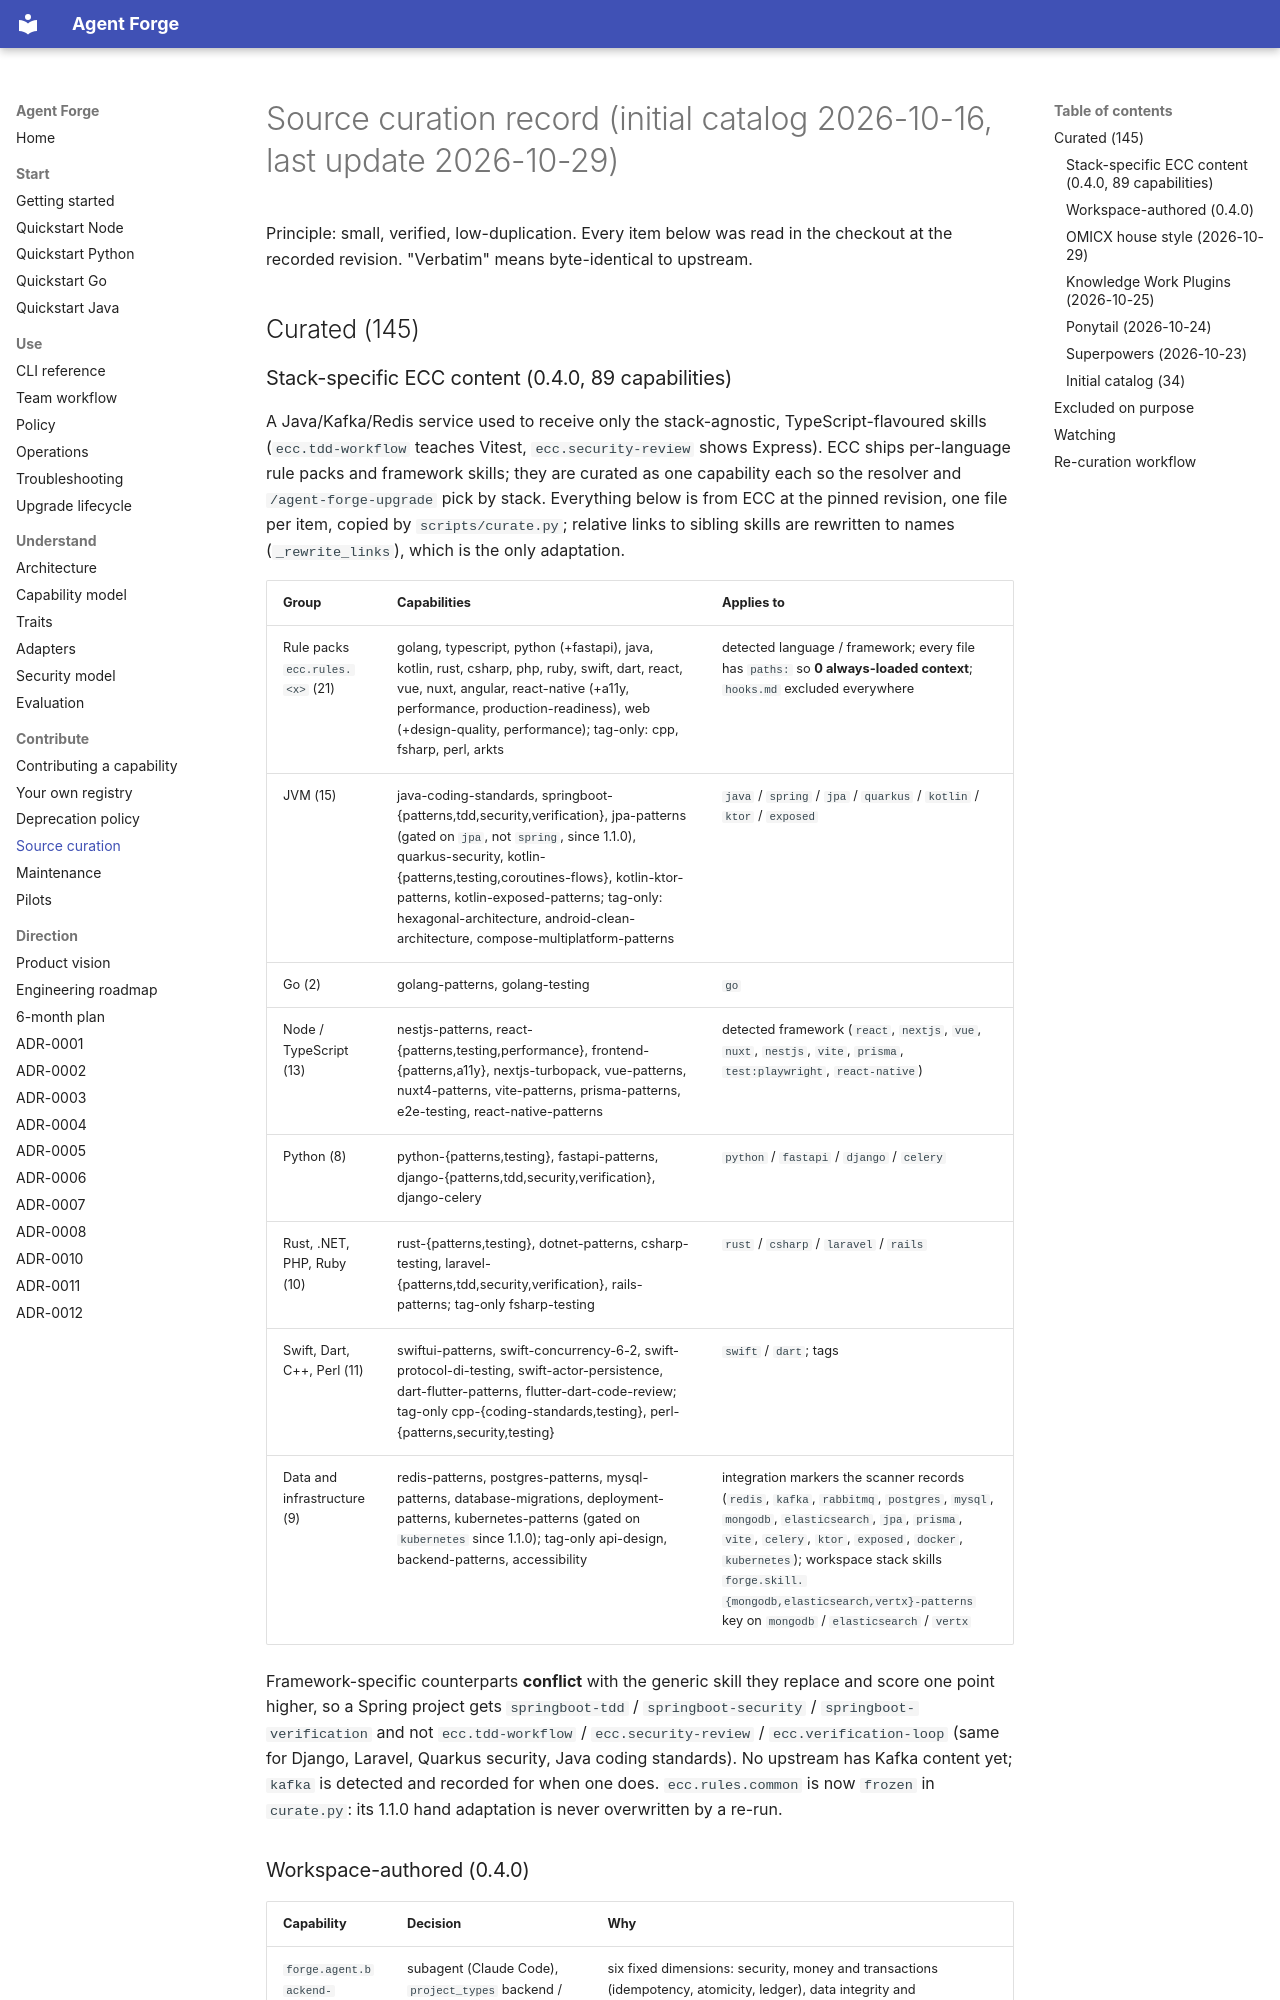

repository: tamtd91ht/agent-forge · page: source-curation/index.html · generator: mkdocs

# Source curation record (initial catalog 2026-10-16, last update 2026-10-29)

Principle: small, verified, low-duplication. Every item below was read in the checkout at the
recorded revision. "Verbatim" means byte-identical to upstream.

## Curated (145)

### Stack-specific ECC content (0.4.0, 89 capabilities)

A Java/Kafka/Redis service used to receive only the stack-agnostic, TypeScript-flavoured
skills (`ecc.tdd-workflow` teaches Vitest, `ecc.security-review` shows Express). ECC ships
per-language rule packs and framework skills; they are curated as one capability each so the
resolver and `/agent-forge-upgrade` pick by stack. Everything below is from ECC at the pinned
revision, one file per item, copied by `scripts/curate.py`; relative links to sibling skills
are rewritten to names (`_rewrite_links`), which is the only adaptation.

| Group | Capabilities | Applies to |
|---|---|---|
| Rule packs `ecc.rules.<x>` (21) | golang, typescript, python (+fastapi), java, kotlin, rust, csharp, php, ruby, swift, dart, react, vue, nuxt, angular, react-native (+a11y, performance, production-readiness), web (+design-quality, performance); tag-only: cpp, fsharp, perl, arkts | detected language / framework; every file has `paths:` so **0 always-loaded context**; `hooks.md` excluded everywhere |
| JVM (15) | java-coding-standards, springboot-{patterns,tdd,security,verification}, jpa-patterns (gated on `jpa`, not `spring`, since 1.1.0), quarkus-security, kotlin-{patterns,testing,coroutines-flows}, kotlin-ktor-patterns, kotlin-exposed-patterns; tag-only: hexagonal-architecture, android-clean-architecture, compose-multiplatform-patterns | `java` / `spring` / `jpa` / `quarkus` / `kotlin` / `ktor` / `exposed` |
| Go (2) | golang-patterns, golang-testing | `go` |
| Node / TypeScript (13) | nestjs-patterns, react-{patterns,testing,performance}, frontend-{patterns,a11y}, nextjs-turbopack, vue-patterns, nuxt4-patterns, vite-patterns, prisma-patterns, e2e-testing, react-native-patterns | detected framework (`react`, `nextjs`, `vue`, `nuxt`, `nestjs`, `vite`, `prisma`, `test:playwright`, `react-native`) |
| Python (8) | python-{patterns,testing}, fastapi-patterns, django-{patterns,tdd,security,verification}, django-celery | `python` / `fastapi` / `django` / `celery` |
| Rust, .NET, PHP, Ruby (10) | rust-{patterns,testing}, dotnet-patterns, csharp-testing, laravel-{patterns,tdd,security,verification}, rails-patterns; tag-only fsharp-testing | `rust` / `csharp` / `laravel` / `rails` |
| Swift, Dart, C++, Perl (11) | swiftui-patterns, swift-concurrency-6-2, swift-protocol-di-testing, swift-actor-persistence, dart-flutter-patterns, flutter-dart-code-review; tag-only cpp-{coding-standards,testing}, perl-{patterns,security,testing} | `swift` / `dart`; tags |
| Data and infrastructure (9) | redis-patterns, postgres-patterns, mysql-patterns, database-migrations, deployment-patterns, kubernetes-patterns (gated on `kubernetes` since 1.1.0); tag-only api-design, backend-patterns, accessibility | integration markers the scanner records (`redis`, `kafka`, `rabbitmq`, `postgres`, `mysql`, `mongodb`, `elasticsearch`, `jpa`, `prisma`, `vite`, `celery`, `ktor`, `exposed`, `docker`, `kubernetes`); workspace stack skills `forge.skill.{mongodb,elasticsearch,vertx}-patterns` key on `mongodb` / `elasticsearch` / `vertx` |

Framework-specific counterparts **conflict** with the generic skill they replace and score one
point higher, so a Spring project gets `springboot-tdd` / `springboot-security` /
`springboot-verification` and not `ecc.tdd-workflow` / `ecc.security-review` /
`ecc.verification-loop` (same for Django, Laravel, Quarkus security, Java coding standards).
No upstream has Kafka content yet; `kafka` is detected and recorded for when one does.
`ecc.rules.common` is now `frozen` in `curate.py`: its 1.1.0 hand adaptation is never
overwritten by a re-run.
